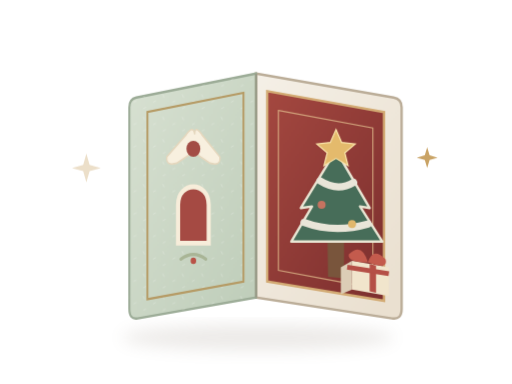
t = 0.00 s
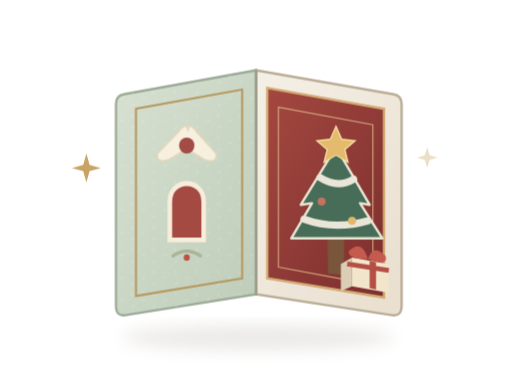
t = 1.15 s
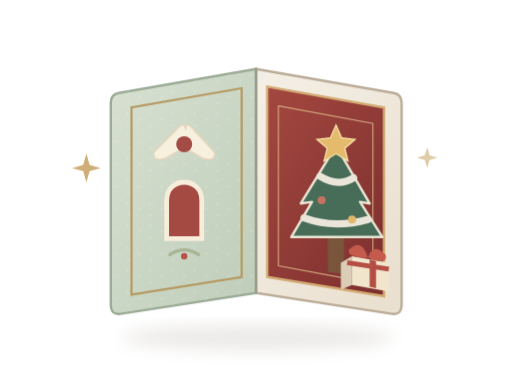
t = 1.61 s
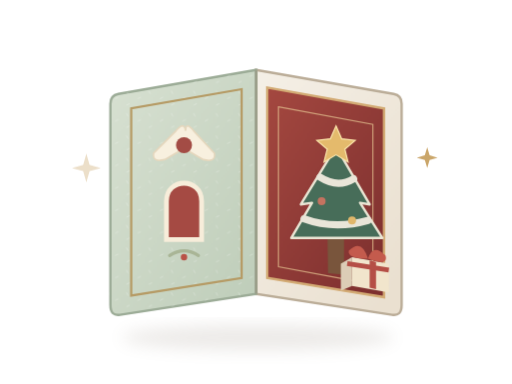
t = 2.55 s
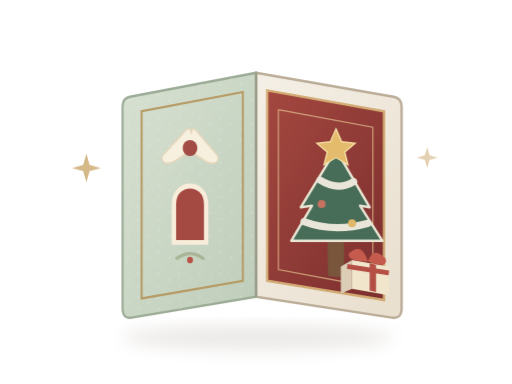
t = 3.28 s
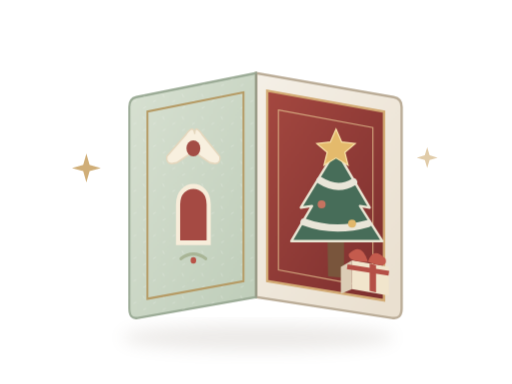
t = 4.21 s

The animated SVG that drew these frames (rendered in a browser with its animation timeline set to each time). Animation: 3 CSS @keyframes rules; one cycle of 4.95 s, repeats indefinitely.

<svg xmlns="http://www.w3.org/2000/svg" viewBox="0 0 320 240" role="img" aria-labelledby="title desc">
  <title id="title">Christmas card opening</title>
  <desc id="desc">An illustrated paper Christmas card gently opens, with a Christmas tree and twinkling golden stars.</desc>
  <style>
    .cover { transform-origin: 160px 126px; animation: open-card 3.8s cubic-bezier(.45,0,.3,1) infinite; }
    .twinkle-a {animation: twinkle 2.6s ease-in-out infinite; transform-origin:center}
    .twinkle-b {animation: twinkle 2.6s ease-in-out 1.15s infinite; transform-origin:center}
    .float {animation: float 3.8s ease-in-out infinite}
    @keyframes open-card { 0%, 12%, 100% {transform:scaleX(.87)} 48%, 74% {transform:scaleX(1)} }
    @keyframes twinkle {0%,100%{opacity:.35} 45%{opacity:1} }
    @keyframes float {0%,100%{transform:translateY(1px)} 50%{transform:translateY(-2px)}}
    @media (prefers-reduced-motion:reduce) { .cover,.twinkle-a,.twinkle-b,.float {animation:none!important} }
  </style>
  <defs>
    <linearGradient id="paper" x1="0" x2=".85" y1="0" y2="1"><stop stop-color="#F5F0E7"/><stop offset="1" stop-color="#EAE0D0"/></linearGradient>
    <linearGradient id="sage" x1="0" x2="1" y1="0" y2="1"><stop stop-color="#D8E1D2"/><stop offset="1" stop-color="#BECDB9"/></linearGradient>
    <linearGradient id="red" x1="0" x2=".9" y1="0" y2="1"><stop stop-color="#A44840"/><stop offset="1" stop-color="#7E302F"/></linearGradient>
    <filter id="shadow" x="-30%" y="-30%" width="160%" height="180%"><feGaussianBlur stdDeviation="5"/></filter>
    <pattern id="fiber" width="14" height="14" patternUnits="userSpaceOnUse"><path d="M2 7l2-1M9 2l1 2M11 10l-2 1" stroke="#FFF" stroke-width=".55" opacity=".3"/></pattern>
  </defs>
  <ellipse cx="161" cy="211" rx="85" ry="8" fill="#857769" opacity=".15" filter="url(#shadow)"/>
  <g class="float">
    <!-- Interior card: the red panel is visible while the pale-green cover opens. -->
    <path d="M160 45 L246 60 Q251 61 251 66 L251 192 Q251 199 245 198 L160 185 Z" fill="url(#paper)" stroke="#BBAD98" stroke-width="1.5"/>
    <path d="M167 56 L240 69 L240 187 L167 175 Z" fill="url(#red)" stroke="#D3AB74" stroke-width="1.5"/>
    <path d="M174 68 L233 79 L233 179 L174 168 Z" fill="none" stroke="#E3C18F" opacity=".75" stroke-width=".75"/>
    <!-- Simple pop-up tree. -->
    <path d="M204 105 L205 172 L215 173 L215 106 Z" fill="#79553C"/>
    <path d="M210 93 L188 129 L195 128 L182 150 L239 150 L225 128 L231 129 Z" fill="#476D59" stroke="#EAE6D4" stroke-width="1.5" stroke-linejoin="round"/>
    <path d="M200 112 Q211 119 221 113 M190 138 Q209 145 230 139" stroke="#E9E5D8" stroke-width="4.5" fill="none" stroke-linecap="round"/>
    <path d="M210 80 l3.5 8 8.5 1 -6.5 5.5 2 8 -7.5-4.5 -7.5 4.5 2-8 -6.5-5.5 8.5-1 Z" fill="#E4BA6C" stroke="#FAE4AA" stroke-width=".75"/>
    <circle cx="201" cy="127" r="2.5" fill="#C57360"/><circle cx="220" cy="139" r="2.5" fill="#E1B76B"/>
    <!-- Gift and paper folded base. -->
    <path d="M220 162 l23 4 0 18 -23-4z" fill="#F1E5CC"/><path d="M220 162 l-7 4 0 17 7-3z" fill="#DCCDB6"/>
    <path d="M231 164 l4 1 0 17 -4-1z" fill="#B54F46"/><path d="M217 166 l26 4" stroke="#B54F46" stroke-width="3"/>
    <path d="M218 158 q8-8 12 5 q-13 0-12-5 M241 161 q-8-8-11 2 q13 5 11-2" fill="#C45B4D"/>
    <!-- Animated cover, hinged on the center fold. -->
    <g class="cover">
      <path d="M160 45 L74 60 Q69 61 69 66 L69 192 Q69 199 75 198 L160 185 Z" fill="url(#sage)" stroke="#9CAC97" stroke-width="1.5"/>
      <path d="M160 45 L74 60 Q69 61 69 66 L69 192 Q69 199 75 198 L160 185 Z" fill="url(#fiber)"/>
      <path d="M151 57 L82 69 L82 186 L151 175 Z" fill="none" stroke="#B69B65" stroke-width="1.4"/>
      <path d="M116 83 Q116 77 121 83 L134 97 Q135 103 127 101 L115 94 L103 101 Q95 103 96 97 L110 83 Q115 77 116 83Z" fill="#F8F0DF" stroke="#E5D7BD" stroke-width="1"/>
      <circle cx="115" cy="92" r="5" fill="#A34C45"/>
      <path d="M104 127 C104 112 126 112 126 127 L126 151 L104 151Z" fill="#A54A43" stroke="#F7EDDA" stroke-width="3"/>
      <path d="M106 161 Q115 155 124 161" fill="none" stroke="#A9B596" stroke-width="2" stroke-linecap="round"/>
      <circle cx="115" cy="162" r="2" fill="#B95247"/>
    </g>
    <path d="M160 45 L160 185" stroke="#958B77" stroke-width="1.2" opacity=".55"/>
  </g>
  <!-- Two tiny festive stars --><path class="twinkle-a" d="M54 96 l2 7 7 2 -7 2 -2 7 -2-7 -7-2 7-2Z" fill="#C9A365"/>
  <path class="twinkle-b" d="M267 92 l1.5 5 5 1.5 -5 1.5 -1.5 5 -1.5-5 -5-1.5 5-1.5Z" fill="#C9A365"/>
</svg>
